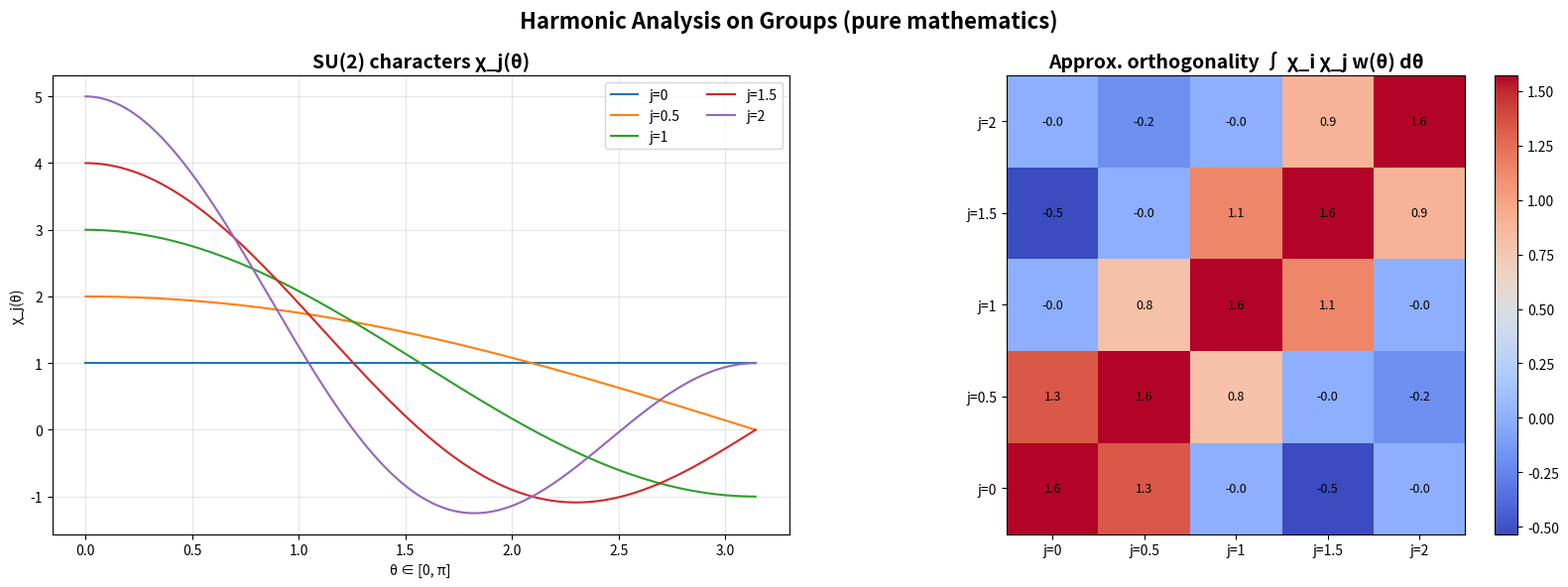

Generate this figure with matplotlib: (Note: this script raises an exception after producing the figure.)
#!/usr/bin/env python3
"""
Harmonic Analysis on Groups Generator (pure mathematics)
SU(2) characters and orthogonality (schematic), Peter–Weyl flavor.
"""

import matplotlib.pyplot as plt
import numpy as np
from pathlib import Path
from typing import Dict, Any


def generate_harmonic_analysis_groups() -> Dict[str, Any]:
    fig, (ax1, ax2) = plt.subplots(1, 2, figsize=(16, 6))

    # 1) SU(2) characters: χ_j(θ) = sin((2j+1)θ/2)/sin(θ/2)
    ax1.set_title("SU(2) characters χ_j(θ)", fontsize=14, weight="bold")
    theta = np.linspace(1e-3, np.pi, 400)
    js = [0, 0.5, 1, 1.5, 2]
    for j in js:
        chi = np.sin((2*j + 1)*theta/2) / np.sin(theta/2)
        ax1.plot(theta, chi, label=f"j={j}")
    ax1.set_xlabel("θ ∈ [0, π]")
    ax1.set_ylabel("χ_j(θ)")
    ax1.grid(True, alpha=0.3)
    ax1.legend(ncol=2)

    # 2) Orthogonality (numeric inner product over [0, π] with weight sin^2(θ/2))
    ax2.set_title("Approx. orthogonality ∫ χ_i χ_j w(θ) dθ", fontsize=14, weight="bold")
    w = (np.sin(theta/2))**2
    mat = np.zeros((len(js), len(js)))
    for a, ja in enumerate(js):
        chi_a = np.sin((2*ja + 1)*theta/2) / np.sin(theta/2)
        for b, jb in enumerate(js):
            chi_b = np.sin((2*jb + 1)*theta/2) / np.sin(theta/2)
            mat[a, b] = np.trapz(chi_a * chi_b * w, theta)
    im = ax2.imshow(mat, cmap='coolwarm', origin='lower')
    for i in range(len(js)):
        for j in range(len(js)):
            ax2.text(j, i, f"{mat[i,j]:.1f}", ha='center', va='center', fontsize=9)
    ax2.set_xticks(range(len(js)))
    ax2.set_yticks(range(len(js)))
    ax2.set_xticklabels([f"j={j}" for j in js])
    ax2.set_yticklabels([f"j={j}" for j in js])
    plt.colorbar(im, ax=ax2, fraction=0.046, pad=0.04)

    fig.suptitle("Harmonic Analysis on Groups (pure mathematics)", fontsize=16, weight="bold")
    plt.tight_layout()
    out = Path("figures/outputs/harmonic_analysis_groups.png")
    fig.savefig(out, dpi=300, bbox_inches="tight")
    plt.close(fig)
    return {"file": str(out), "category": "advanced_mathematics", "topic": "harmonic_analysis_groups"}


if __name__ == "__main__":
    res = generate_harmonic_analysis_groups()
    print(f"Generated: {res['file']}")
